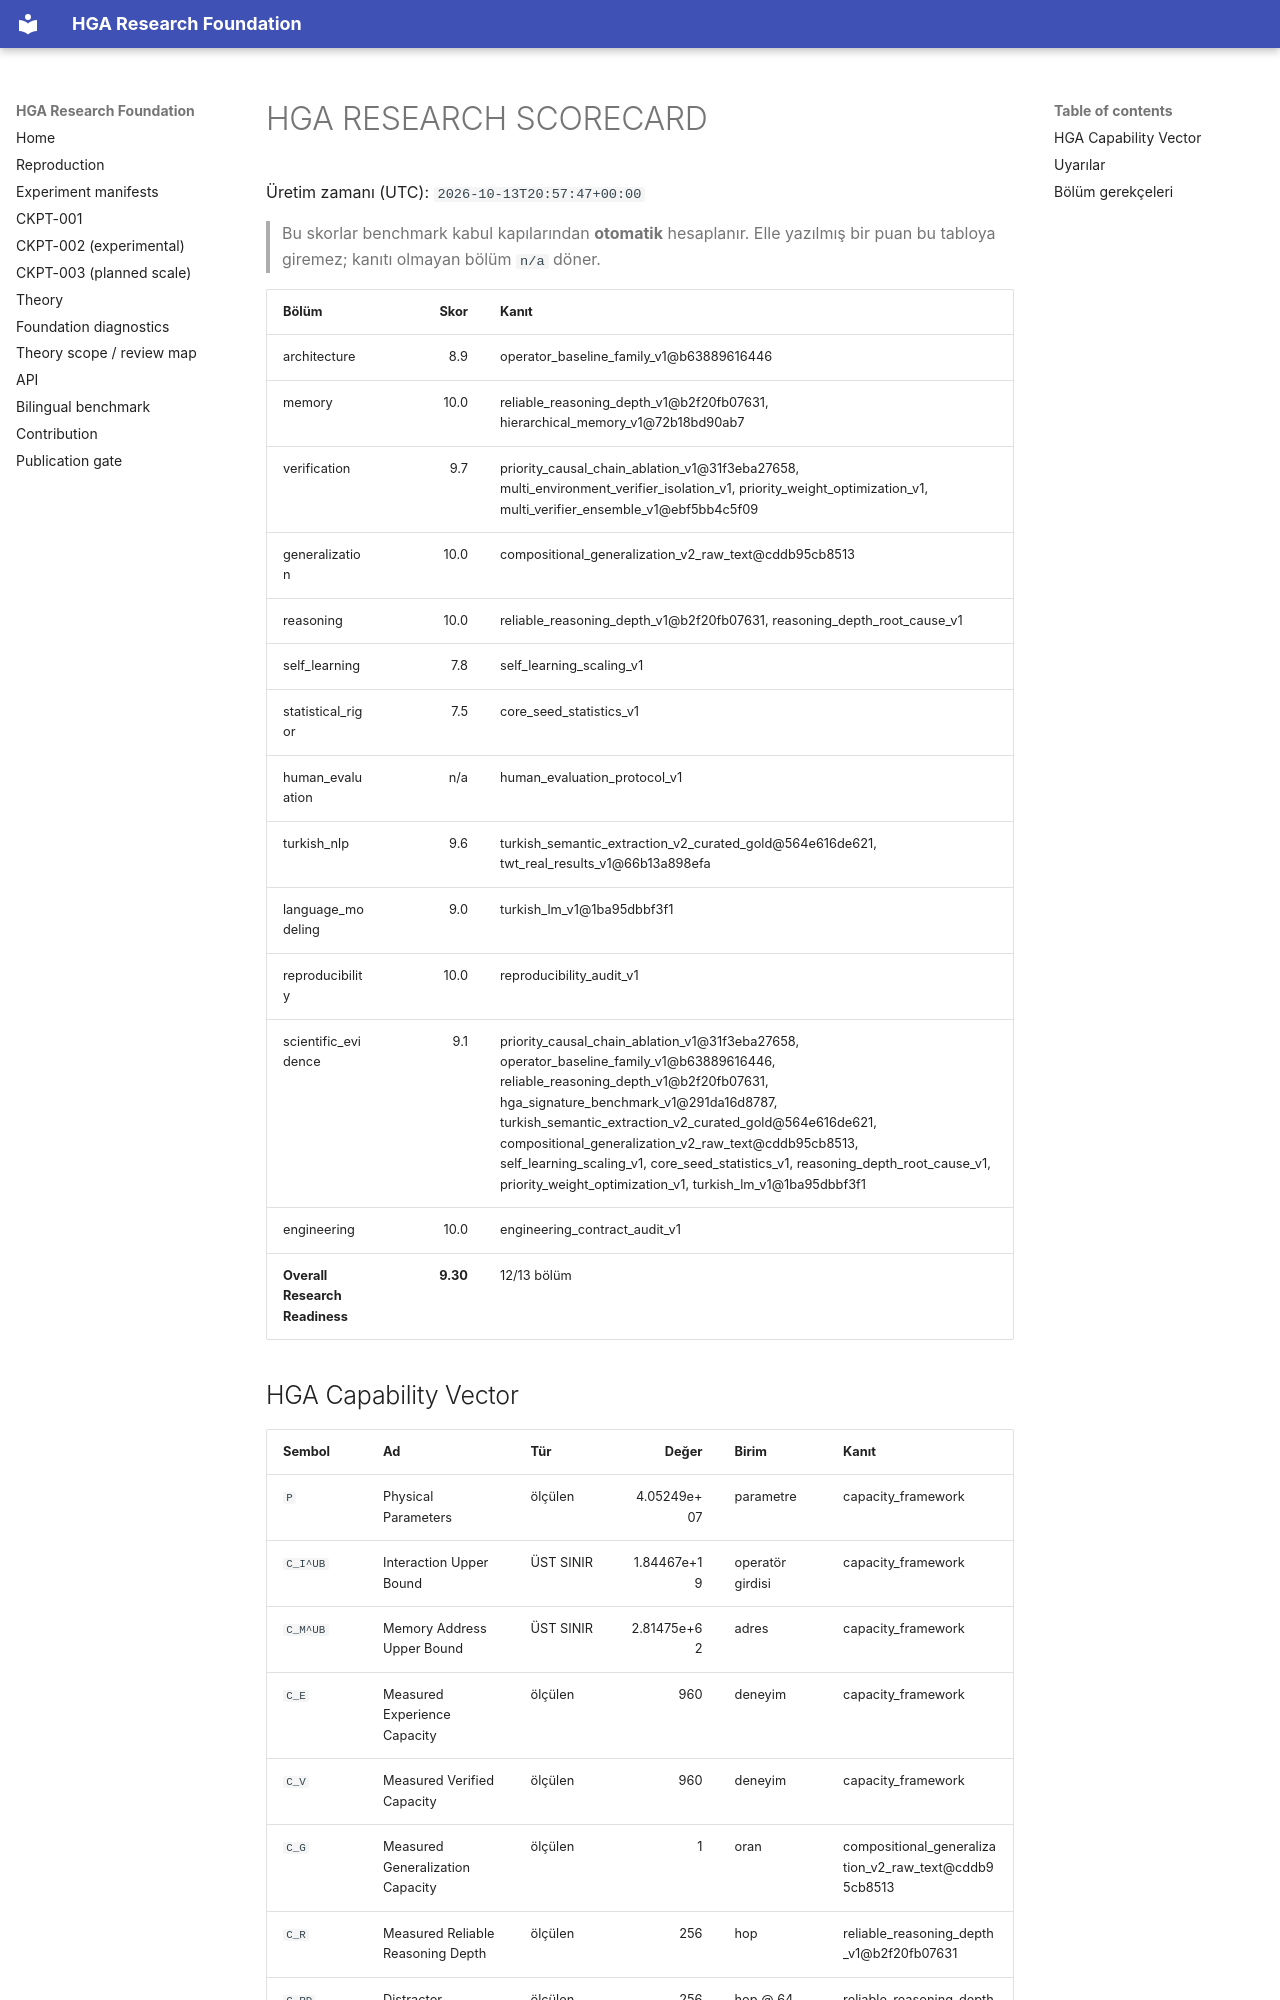

repository: arreasonn-jpg/hiper_geometrik_ai · page: SCORECARD/index.html · generator: mkdocs

<!-- KANONIK SKOR KARTI — elle duzenlenmez. Eski kartlar artifacts/historical/scorecards/ altinda. -->

# HGA RESEARCH SCORECARD

Üretim zamanı (UTC): `2026-10-13T20:57:47+00:00`

> Bu skorlar benchmark kabul kapılarından **otomatik** hesaplanır. Elle yazılmış bir puan bu tabloya giremez; kanıtı olmayan bölüm `n/a` döner.

| Bölüm | Skor | Kanıt |
|---|---:|---|
| architecture | 8.9 | operator_baseline_family_v1@b63889616446 |
| memory | 10.0 | reliable_reasoning_depth_v1@b2f20fb07631, hierarchical_memory_v1@72b18bd90ab7 |
| verification | 9.7 | priority_causal_chain_ablation_v1@31f3eba27658, multi_environment_verifier_isolation_v1, priority_weight_optimization_v1, multi_verifier_ensemble_v1@ebf5bb4c5f09 |
| generalization | 10.0 | compositional_generalization_v2_raw_text@cddb95cb8513 |
| reasoning | 10.0 | reliable_reasoning_depth_v1@b2f20fb07631, reasoning_depth_root_cause_v1 |
| self_learning | 7.8 | self_learning_scaling_v1 |
| statistical_rigor | 7.5 | core_seed_statistics_v1 |
| human_evaluation | n/a | human_evaluation_protocol_v1 |
| turkish_nlp | 9.6 | turkish_semantic_extraction_v2_curated_gold@564e616de621, twt_real_results_v1@66b13a898efa |
| language_modeling | 9.0 | turkish_lm_v1@1ba95dbbf3f1 |
| reproducibility | 10.0 | reproducibility_audit_v1 |
| scientific_evidence | 9.1 | priority_causal_chain_ablation_v1@31f3eba27658, operator_baseline_family_v1@b63889616446, reliable_reasoning_depth_v1@b2f20fb07631, hga_signature_benchmark_v1@291da16d8787, turkish_semantic_extraction_v2_curated_gold@564e616de621, compositional_generalization_v2_raw_text@cddb95cb8513, self_learning_scaling_v1, core_seed_statistics_v1, reasoning_depth_root_cause_v1, priority_weight_optimization_v1, turkish_lm_v1@1ba95dbbf3f1 |
| engineering | 10.0 | engineering_contract_audit_v1 |
| **Overall Research Readiness** | **9.30** | 12/13 bölüm |

## HGA Capability Vector

| Sembol | Ad | Tür | Değer | Birim | Kanıt |
|---|---|---|---:|---|---|
| `P` | Physical Parameters | ölçülen | 4.05249e+07 | parametre | capacity_framework |
| `C_I^UB` | Interaction Upper Bound | ÜST SINIR | 1.84467e+19 | operatör girdisi | capacity_framework |
| `C_M^UB` | Memory Address Upper Bound | ÜST SINIR | 2.81475e+62 | adres | capacity_framework |
| `C_E` | Measured Experience Capacity | ölçülen | 960 | deneyim | capacity_framework |
| `C_V` | Measured Verified Capacity | ölçülen | 960 | deneyim | capacity_framework |
| `C_G` | Measured Generalization Capacity | ölçülen | 1 | oran | compositional_generalization_v2_raw_text@cddb95cb8513 |
| `C_R` | Measured Reliable Reasoning Depth | ölçülen | 256 | hop | reliable_reasoning_depth_v1@b2f20fb07631 |
| `C_RD` | Distractor-Resistant Reasoning Depth | ölçülen | 256 | hop @ 64 dolgu | reliable_reasoning_depth_v1@b2f20fb07631 |
| `C_MR` | Measured Memory Recall | ölçülen | 1 | oran | hierarchical_memory_v1@72b18bd90ab7 |
| `C_H` | Hallucination Resistance | ölçülen | 0.772461 | oran | hga_signature_benchmark_v1@291da16d8787 |
| `C_U` | Uncertainty Calibration | ölçülen | n/a | 1−ECE | — |
